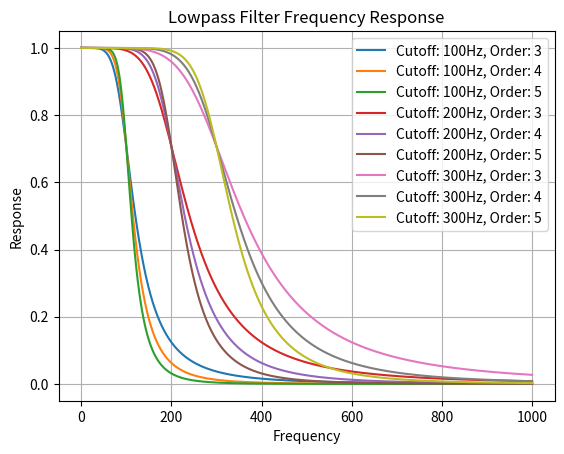

Write the Python code that produced this figure.
import numpy as np
import matplotlib.pyplot as plt

def lowpass_filter_response(w, wc, n):
    return 1 / np.sqrt(1 + (w / wc)**(2 * n))

# 设置截止频率和阶数的范围
cutoff_frequencies = [100, 200, 300]  # 截止频率
orders = [ 3, 4, 5]  # 阶数

# 生成频率范围
w = np.linspace(0, 1000, 10000)  # 频率范围

# 绘制频谱响应曲线图
for wc in cutoff_frequencies:
    for n in orders:
        response = lowpass_filter_response(w, wc, n)
        label = "Cutoff: {}Hz, Order: {}".format(wc, n)
        plt.plot(w, response, label=label)

# 设置图形参数
plt.xlabel('Frequency')
plt.ylabel('Response')
plt.title('Lowpass Filter Frequency Response')
plt.legend()
plt.grid(True)

# 显示图形
plt.show()

